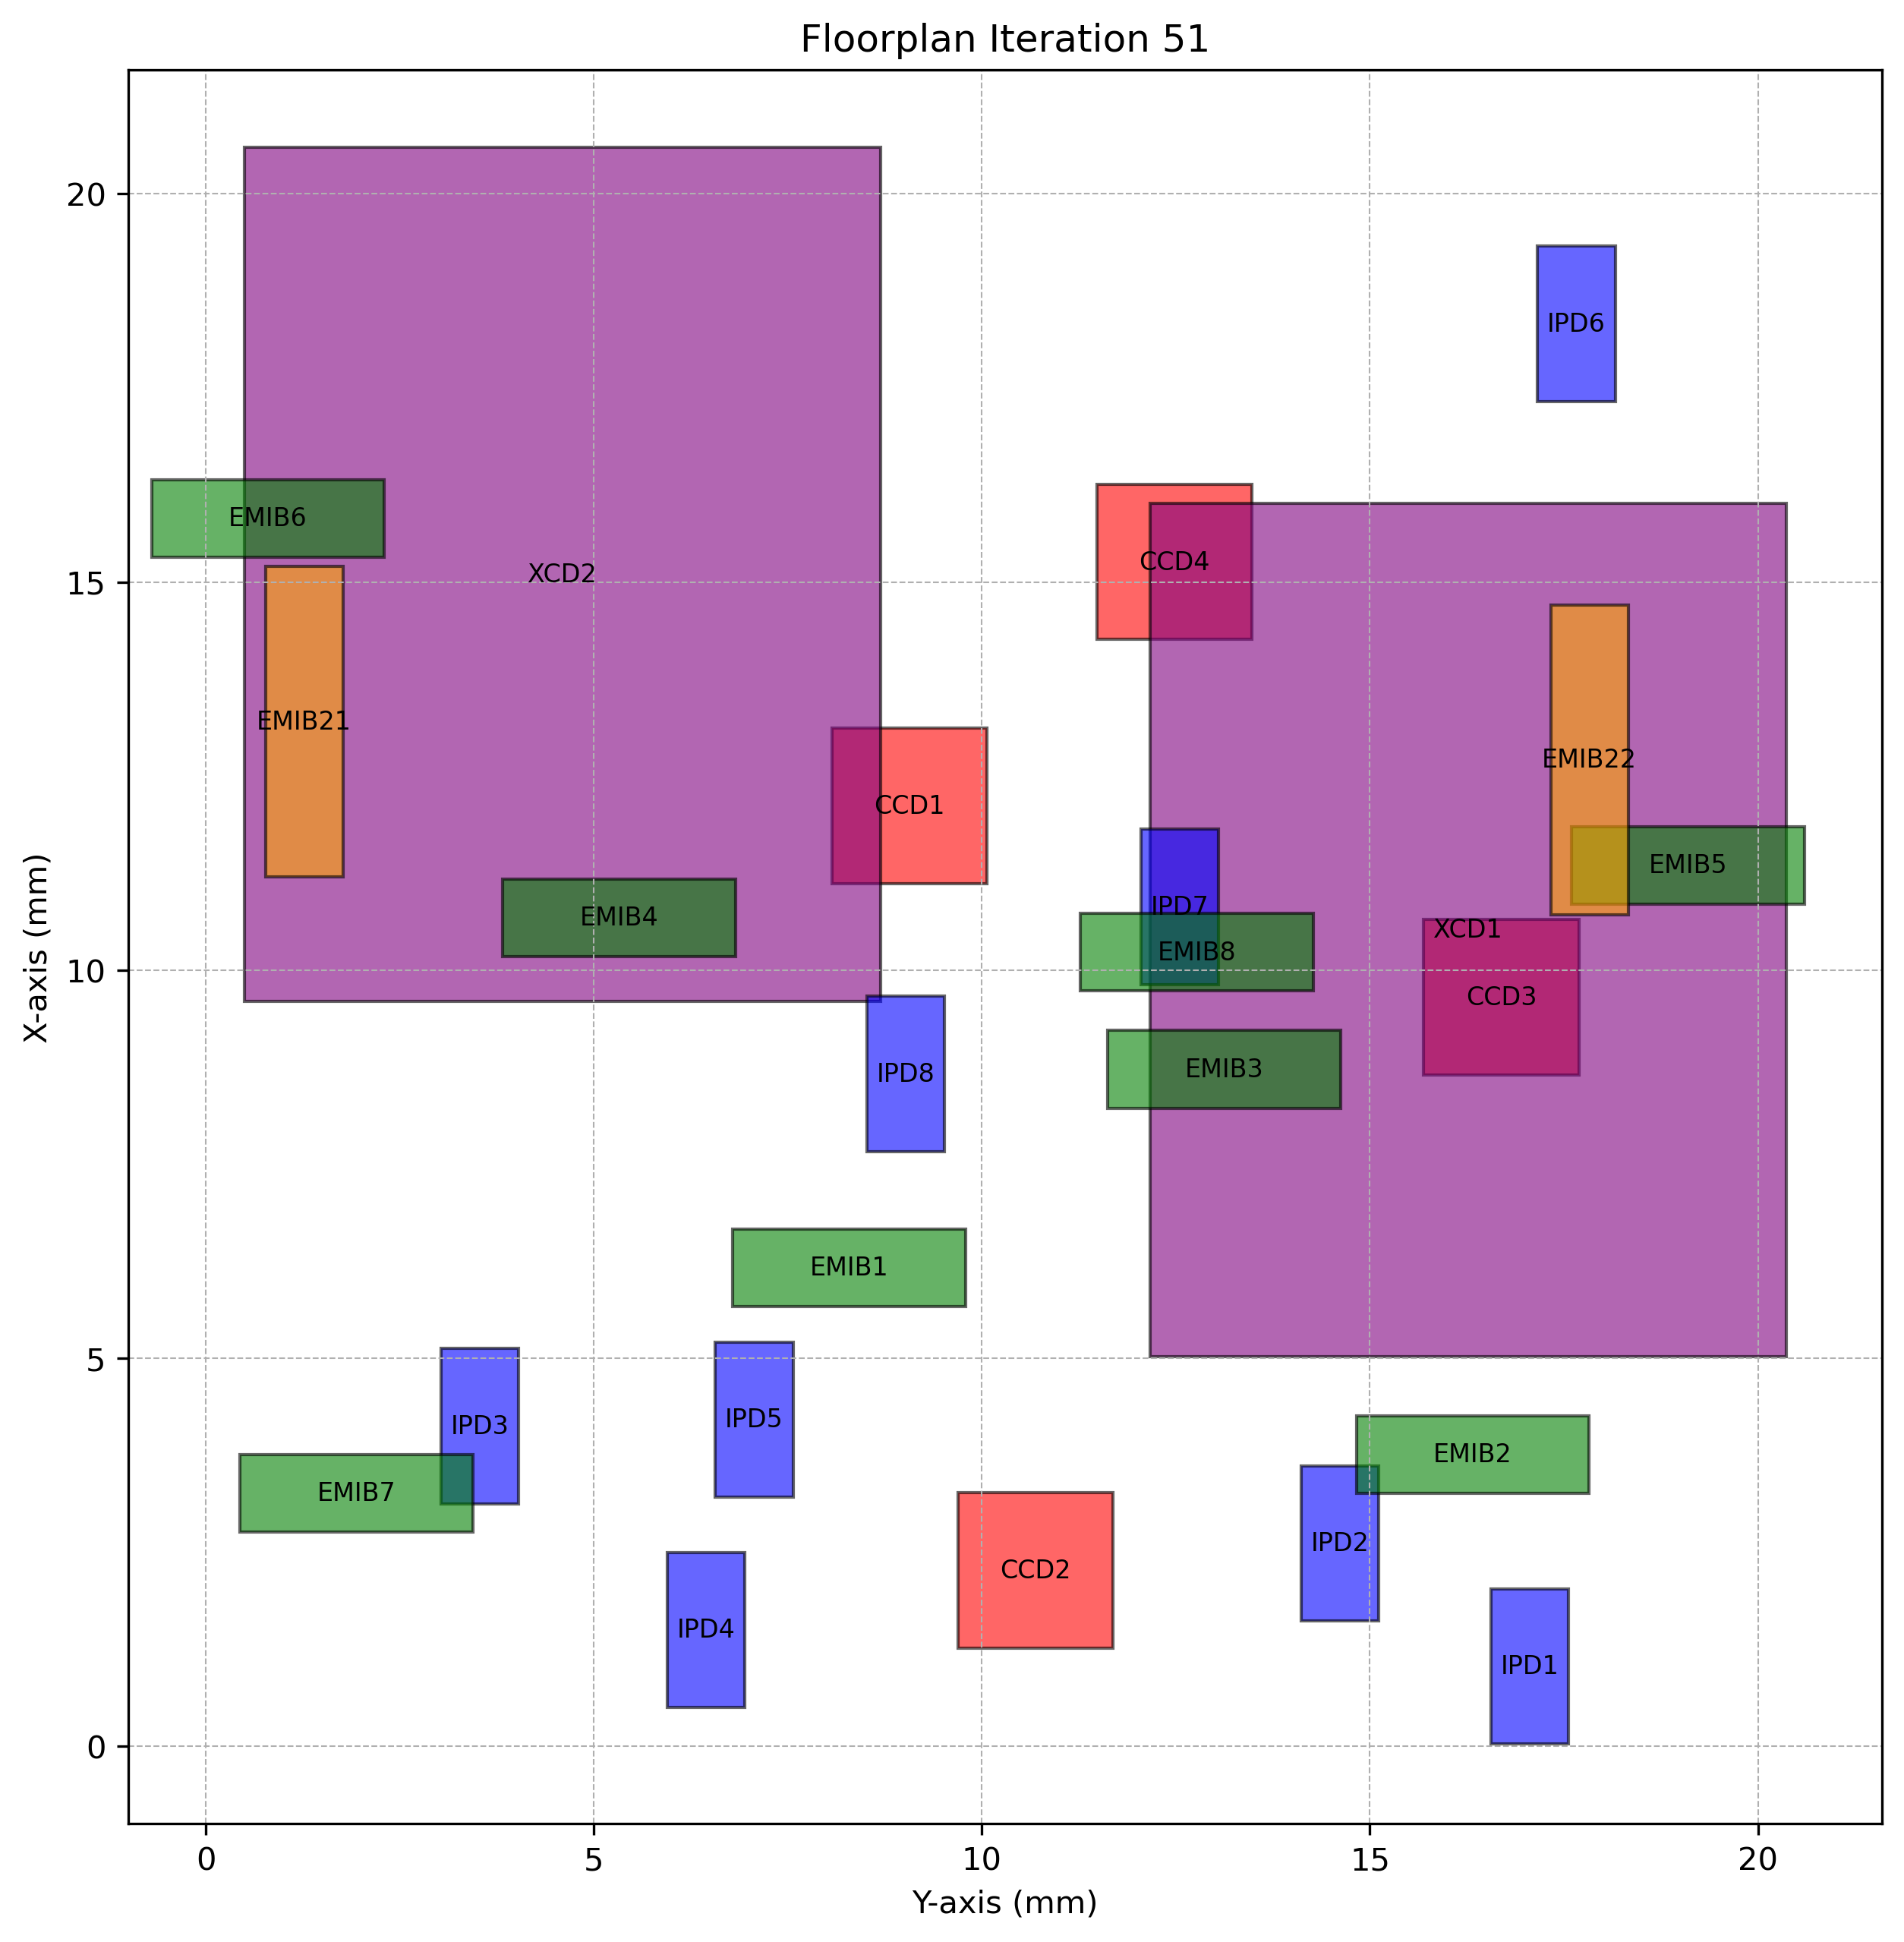

Source data for this figure (header and first rows):
Chiplet_Type, Chiplet_Name, X_Position, Y_Position, Z_Position, Length, Breadth, Rotated
CCD, CCD1, 11.12, 8.07, 2, 2, 2.0, True
CCD, CCD2, 1.264, 9.69, 2, 2, 2.0, True
CCD, CCD3, 8.649, 15.69, 2, 2, 2.0, True
CCD, CCD4, 14.26, 11.48, 2, 2, 2.0, True
XCD, XCD1, 5.016, 12.16, 2, 11, 8.2, True
XCD, XCD2, 9.597, 0.4953, 2, 11, 8.2, True
IPD, IPD1, 0.02574, 16.56, 2, 2, 1.0, True
IPD, IPD2, 1.614, 14.11, 2, 2, 1.0, True
IPD, IPD3, 3.123, 3.032, 2, 2, 1.0, True
IPD, IPD4, 0.4986, 5.947, 2, 2, 1.0, True
IPD, IPD5, 3.204, 6.567, 2, 2, 1.0, True
IPD, IPD6, 17.33, 17.16, 2, 2, 1.0, True
IPD, IPD7, 9.814, 12.05, 2, 2, 1.0, True
IPD, IPD8, 7.66, 8.521, 2, 2, 1.0, True
EMIB, EMIB1, 5.665, 6.792, 1, 1, 3.0, False
EMIB, EMIB2, 3.256, 14.83, 1, 1, 3.0, False
EMIB, EMIB3, 8.221, 11.62, 1, 1, 3.0, False
EMIB, EMIB4, 10.18, 3.828, 1, 1, 3.0, False
EMIB, EMIB5, 10.85, 17.6, 1, 1, 3.0, False
EMIB, EMIB6, 15.32, -0.6986, 1, 1, 3.0, False
EMIB, EMIB7, 2.756, 0.4428, 1, 1, 3.0, False
EMIB, EMIB8, 9.73, 11.27, 1, 1, 3.0, False
EMIB2, EMIB21, 11.2, 0.7678, 1, 4, 1.0, True
EMIB2, EMIB22, 10.71, 17.33, 1, 4, 1.0, True
